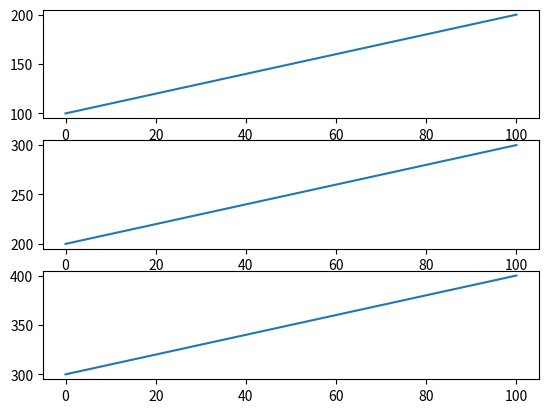

Recreate this plot in Python.
# coding:utf-8


import matplotlib.pyplot as plt
import numpy as np

def test():
    data1 = np.arange(100,201)
    plt.plot(data1)
    plt.show()

def test_figure():
    data1 = np.arange(100,201)
    #print(data1)
    plt.plot(data1)

    data2 = np.arange(200,301)
    plt.figure()
    plt.plot(data2)

    data3 = np.arange(300,401)
    plt.figure()
    plt.plot(data3)

    plt.show()

def test_subplot():

    data1 = np.arange(100,201)
    #plt.subplot(3,1,1)
    plt.subplot(311)
    plt.plot(data1)

    data2 = np.arange(200,301)
    plt.subplot(3,1,2)
    plt.plot(data2)

    data3 = np.arange(300,401)
    plt.subplot(3,1,3)
    plt.plot(data3)

    plt.show()

if __name__ == '__main__':
    test_subplot()